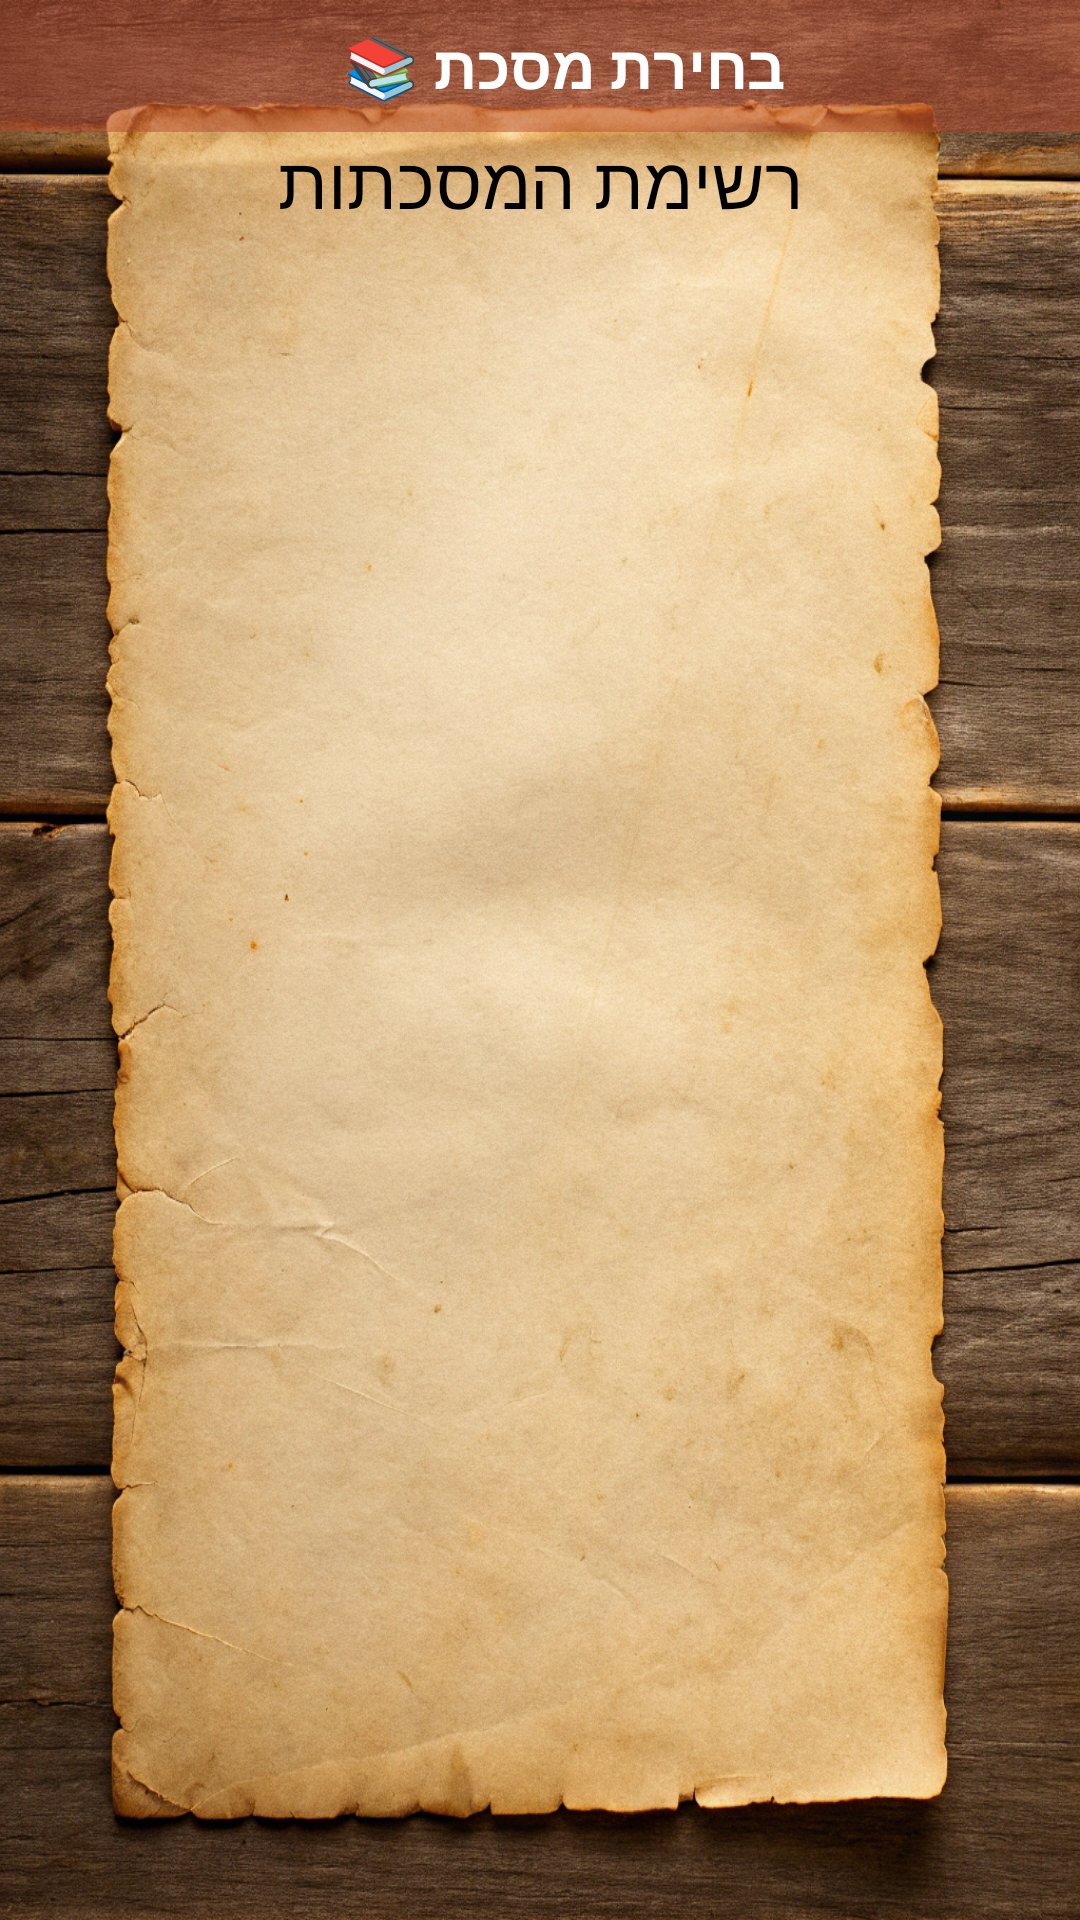

Android layout source for this screen:
<!-- AndroidManifest.xml: application theme Theme.MyApplication -->
<!-- res/layout/activity_select_masechet.xml -->
<?xml version="1.0" encoding="utf-8"?>
<androidx.constraintlayout.widget.ConstraintLayout xmlns:android="http://schemas.android.com/apk/res/android"
    xmlns:app="http://schemas.android.com/apk/res-auto"
    android:layout_width="match_parent"
    android:layout_height="match_parent"
    android:background="@drawable/img_screen_background_select_masechet_activity">

    <androidx.appcompat.widget.Toolbar
        android:id="@+id/toolbar"
        android:layout_width="match_parent"
        android:layout_height="44dp"
        android:background="@color/semi_brown"
        android:elevation="4dp"
        app:layout_constraintEnd_toEndOf="parent"
        app:layout_constraintStart_toStartOf="parent"
        app:layout_constraintTop_toTopOf="parent">

        
        <TextView
            android:id="@+id/toolbar_title"
            android:layout_width="match_parent"
            android:layout_height="wrap_content"
            android:gravity="center"
            android:text="@string/select_masechet"
            android:textColor="#FFFFFF"
            android:textSize="20sp"
            android:textStyle="bold" />
    </androidx.appcompat.widget.Toolbar>

    <TextView
        android:id="@+id/textView"
        android:layout_width="wrap_content"
        android:layout_height="wrap_content"
        android:text="רשימת המסכתות"
        android:textColor="#000000"
        android:textSize="24sp"
        app:layout_constraintEnd_toEndOf="parent"
        app:layout_constraintStart_toStartOf="parent"
        app:layout_constraintTop_toBottomOf="@+id/toolbar" />

    <ImageView
        android:id="@+id/parchmentBackground"
        android:layout_width="0dp"
        android:layout_height="0dp"
        android:layout_marginStart="28dp"
        android:layout_marginTop="8dp"
        android:layout_marginEnd="12dp"
        android:layout_marginBottom="16dp"
        android:scaleType="fitXY"
        app:layout_constraintBottom_toBottomOf="parent"
        app:layout_constraintEnd_toEndOf="parent"
        app:layout_constraintStart_toStartOf="parent"
        app:layout_constraintTop_toBottomOf="@+id/textView" />

    <ListView
        android:id="@+id/masechetListView"
        android:layout_width="0dp"
        android:layout_height="0dp"
        android:layout_marginStart="30dp"
        android:layout_marginTop="16dp"
        android:layout_marginEnd="38dp"
        android:layout_marginBottom="32dp"
        android:background="@android:color/transparent"
        android:divider="#80000000"
        android:dividerHeight="1dp"
        android:fadingEdge="vertical"
        android:fadingEdgeLength="16dp"
        android:focusable="true"
        android:focusableInTouchMode="true"
        android:nextFocusUp="@id/masechetListView"
        android:nextFocusDown="@id/masechetListView"
        android:scrollbars="none"
        app:layout_constraintBottom_toBottomOf="@id/parchmentBackground"
        app:layout_constraintEnd_toEndOf="@id/parchmentBackground"
        app:layout_constraintHorizontal_bias="0.0"
        app:layout_constraintStart_toStartOf="@id/parchmentBackground"
        app:layout_constraintTop_toTopOf="@id/parchmentBackground"
        app:layout_constraintVertical_bias="0.0" />

</androidx.constraintlayout.widget.ConstraintLayout>
<!-- resources referenced by this layout -->
<resources>
  <color name="semi_brown">#80B44B32</color>
  <!-- drawable img_screen_background_select_masechet_activity: png bitmap (drawable, 650072 bytes) -->
  <string name="select_masechet">בחירת מסכת 📚</string>
  <style name="Theme.MyApplication" parent="Theme.MaterialComponents.DayNight.NoActionBar">
          
          <item name="colorPrimary">@color/brown</item>
          <item name="colorPrimaryVariant">@color/dark_brown</item>
          <item name="colorOnPrimary">@color/white</item>
          
          <item name="colorSecondary">@color/semi_brown</item>
          <item name="colorSecondaryVariant">@color/third_brown</item>
          <item name="colorOnSecondary">@color/black</item>
  
          
          <item name="android:statusBarColor">@color/colorLightStatusBar</item>
          <item name="android:navigationBarColor">@color/dark_brown</item>
      </style>
  <color name="brown">#A04123</color>
  <color name="dark_brown">#59230F</color>
  <color name="white">#FFFFFFFF</color>
  <color name="third_brown">#54B44B32</color>
  <color name="black">#FF000000</color>
  <color name="colorLightStatusBar">#A04123</color>
</resources>
